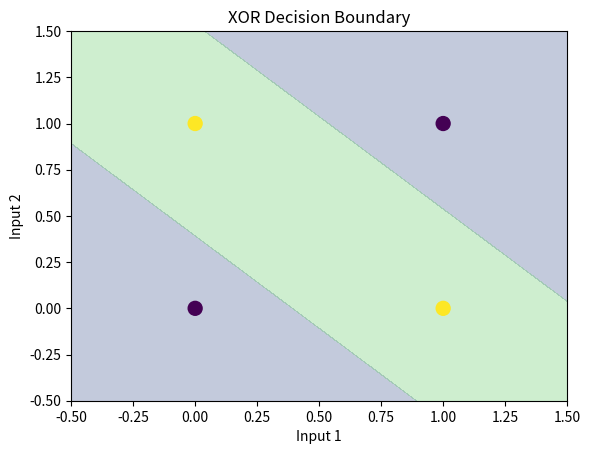

This figure's Python source:
import numpy as np
import matplotlib.pyplot as plt

X = np.array([[0,0], # Input data for XOR
             [0,1],
             [1,0],
             [1,1]])

y = np.array([[0], # Output labels for XOR
              [1],
              [1],
              [0]])

def sigmoid(x): # Sigmoid activation function
    return 1/(1+np.exp(-x))

def sigmoid_d(x): # Derivative of sigmoid function
    return sigmoid(x)*(1-sigmoid(x))

np.random.seed(0) # Seed for reproducibility

w1 = np.random.rand(2,2) 
b1 = np.zeros((1,2))

w2 = np.random.rand(2,1)
b2 = np.zeros((1,1))

learning_rate = 0.1
epochs = 10000

for epoch in range(epochs):
    # Forward pass
    z1 = np.dot(X, w1) + b1
    a1 = sigmoid(z1)
    
    z2 = np.dot(a1, w2) + b2
    output = sigmoid(z2)

    # Back propagation
    error = (1/2) * np.mean((y - output)**2) # Mean squared error
    error_d = y - output                     # Derivative of error with respect to output
    d_output = error_d * sigmoid_d(z2)       # Derivative of output with respect to z2
    error_hidden = d_output.dot(w2.T)        # Derivative of error with respect to a1
    d_hidden = error_hidden * sigmoid_d(z1)  # Derivative of hidden layer with respect to z1

    # Update weights and biases
    w2 += a1.T.dot(d_output) * learning_rate
    b2 += np.sum(d_output, axis=0, keepdims=True) * learning_rate   

    w1 += X.T.dot(d_hidden) * learning_rate
    b1 += np.sum(d_hidden, axis=0, keepdims=True) * learning_rate

# Create mesh grid
xx, yy = np.meshgrid(np.linspace(-0.5,1.5,200),
                     np.linspace(-0.5,1.5,200))

grid = np.c_[xx.ravel(), yy.ravel()]

# Forward pass for grid
z1 = sigmoid(np.dot(grid, w1) + b1)
z2 = sigmoid(np.dot(z1, w2) + b2)
Z = z2.reshape(xx.shape)

# Plot
plt.contourf(xx, yy, Z > 0.5, alpha=0.3)
plt.scatter(X[:,0], X[:,1], c=y.flatten(), s=100)
plt.title("XOR Decision Boundary")
plt.xlabel("Input 1")
plt.ylabel("Input 2")
plt.show()
